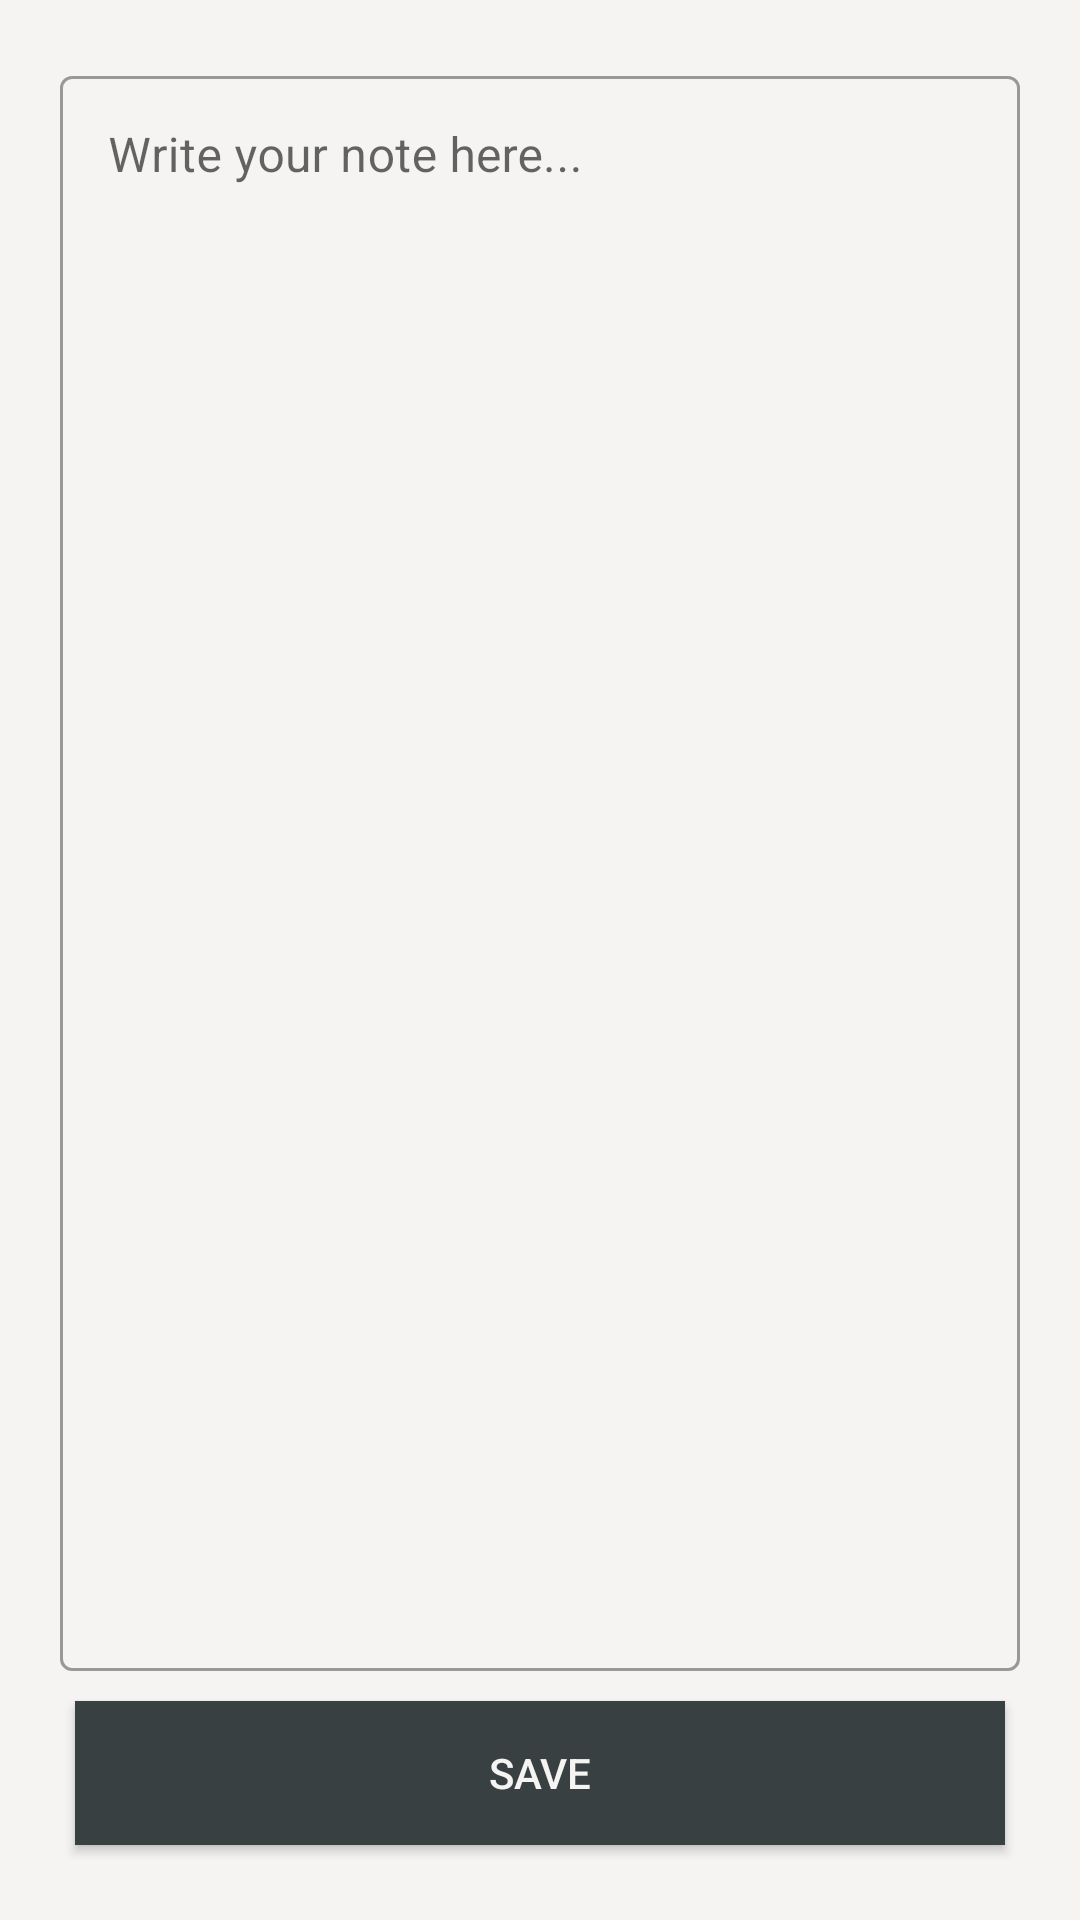

Produce the Android XML layout that renders to this screen, including the resource entries it uses.
<!-- AndroidManifest.xml: application theme Theme.Motif -->
<!-- res/layout/activity_notepad.xml -->
<?xml version="1.0" encoding="utf-8"?>
<androidx.constraintlayout.widget.ConstraintLayout xmlns:android="http://schemas.android.com/apk/res/android"
    xmlns:app="http://schemas.android.com/apk/res-auto"
    xmlns:tools="http://schemas.android.com/tools"
    android:id="@+id/main"
    android:layout_width="match_parent"
    android:layout_height="match_parent"
    android:padding="20dp"
    style="@style/SCREEN"
    tools:context=".Notepad">

    <com.google.android.material.textfield.TextInputLayout
        android:layout_width="match_parent"
        android:layout_height="0dp"
        android:layout_marginBottom="10dp"
        android:id="@+id/notepad"
        android:hint="@string/write_your_note_here"
        android:gravity="start"
        android:inputType="textMultiLine"
        style="@style/Widget.MaterialComponents.TextInputLayout.OutlinedBox"
        app:layout_constraintStart_toStartOf="parent"
        app:layout_constraintEnd_toEndOf="parent"
        app:layout_constraintTop_toTopOf="parent"
        app:layout_constraintBottom_toTopOf="@+id/saveButton">

        <com.google.android.material.textfield.TextInputEditText
            android:id="@+id/noteInput"
            android:layout_width="match_parent"
            android:layout_height="match_parent"
            android:contentDescription="@string/notepad"
            android:gravity="top|start"
            android:textColorHint="#546E7A"
            tools:ignore="VisualLintTextFieldSize" />

    </com.google.android.material.textfield.TextInputLayout>

    <Button
        style="@style/BUTTON"
        android:id="@+id/saveButton"
        android:layout_width="match_parent"
        android:layout_height="wrap_content"
        android:text="@string/save"
        android:layout_margin="5dp"
        app:layout_constraintStart_toStartOf="parent"
        app:layout_constraintEnd_toEndOf="parent"
        app:layout_constraintBottom_toBottomOf="parent"
        tools:ignore="VisualLintButtonSize" />
</androidx.constraintlayout.widget.ConstraintLayout>













<!-- resources referenced by this layout -->
<resources>
  <string name="notepad">Notepad</string>
  <string name="save">Save</string>
  <string name="write_your_note_here">Write your note here...</string>
  <style name="BUTTON">
          <item name="android:background">@color/cape_cod</item>
          <item name="android:textColor">@color/desert_storm</item>
      </style>
  <style name="SCREEN">
          <item name="android:background">@color/desert_storm</item>
      </style>
  <style name="Theme.Motif" parent="Theme.MaterialComponents.DayNight.NoActionBar">
  
          <item name="colorPrimary">@color/cape_cod</item>
  
  
          
  
  
  
          <item name="android:statusBarColor">@color/desert_storm</item>
          <item name="android:navigationBarColor">@color/desert_storm</item>
          <item name="colorControlActivated">@color/select_color</item>
      </style>
  <color name="cape_cod">#384042</color>
  <color name="desert_storm">#F5F4F3</color>
</resources>
